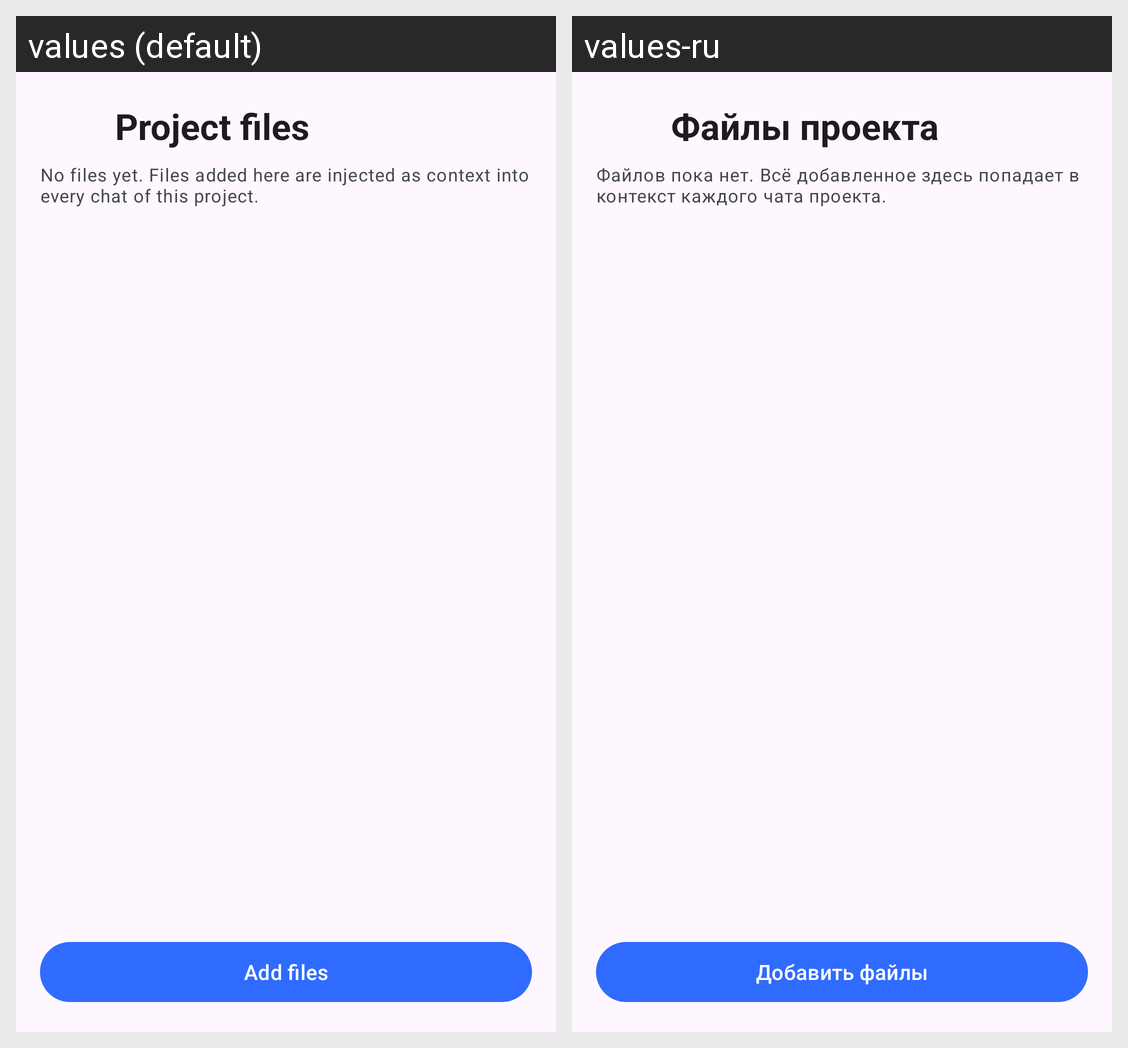

Translations of the strings shown on this Android screen, per locale in the grid:
Android screen res/layout/activity_project_files.xml rendered under 2 locales, left to right: values (default), values-ru. Device: Nexus 5 (rendered at 1080×1920; each locale shown at half size, 540×960, under a caption strip naming it); theme Theme.Vynkor.
Strings drawn on this screen, with the default value and each locale's value (text and hints the layout hard-codes, and strings that could not be matched under every locale, appear in the picture but are not listed):

project_files_title
  values: Project files
  values-ru: Файлы проекта

project_files_empty
  values: No files yet. Files added here are injected as context into every chat of this project.
  values-ru: Файлов пока нет. Всё добавленное здесь попадает в контекст каждого чата проекта.

project_files_add
  values: Add files
  values-ru: Добавить файлы
